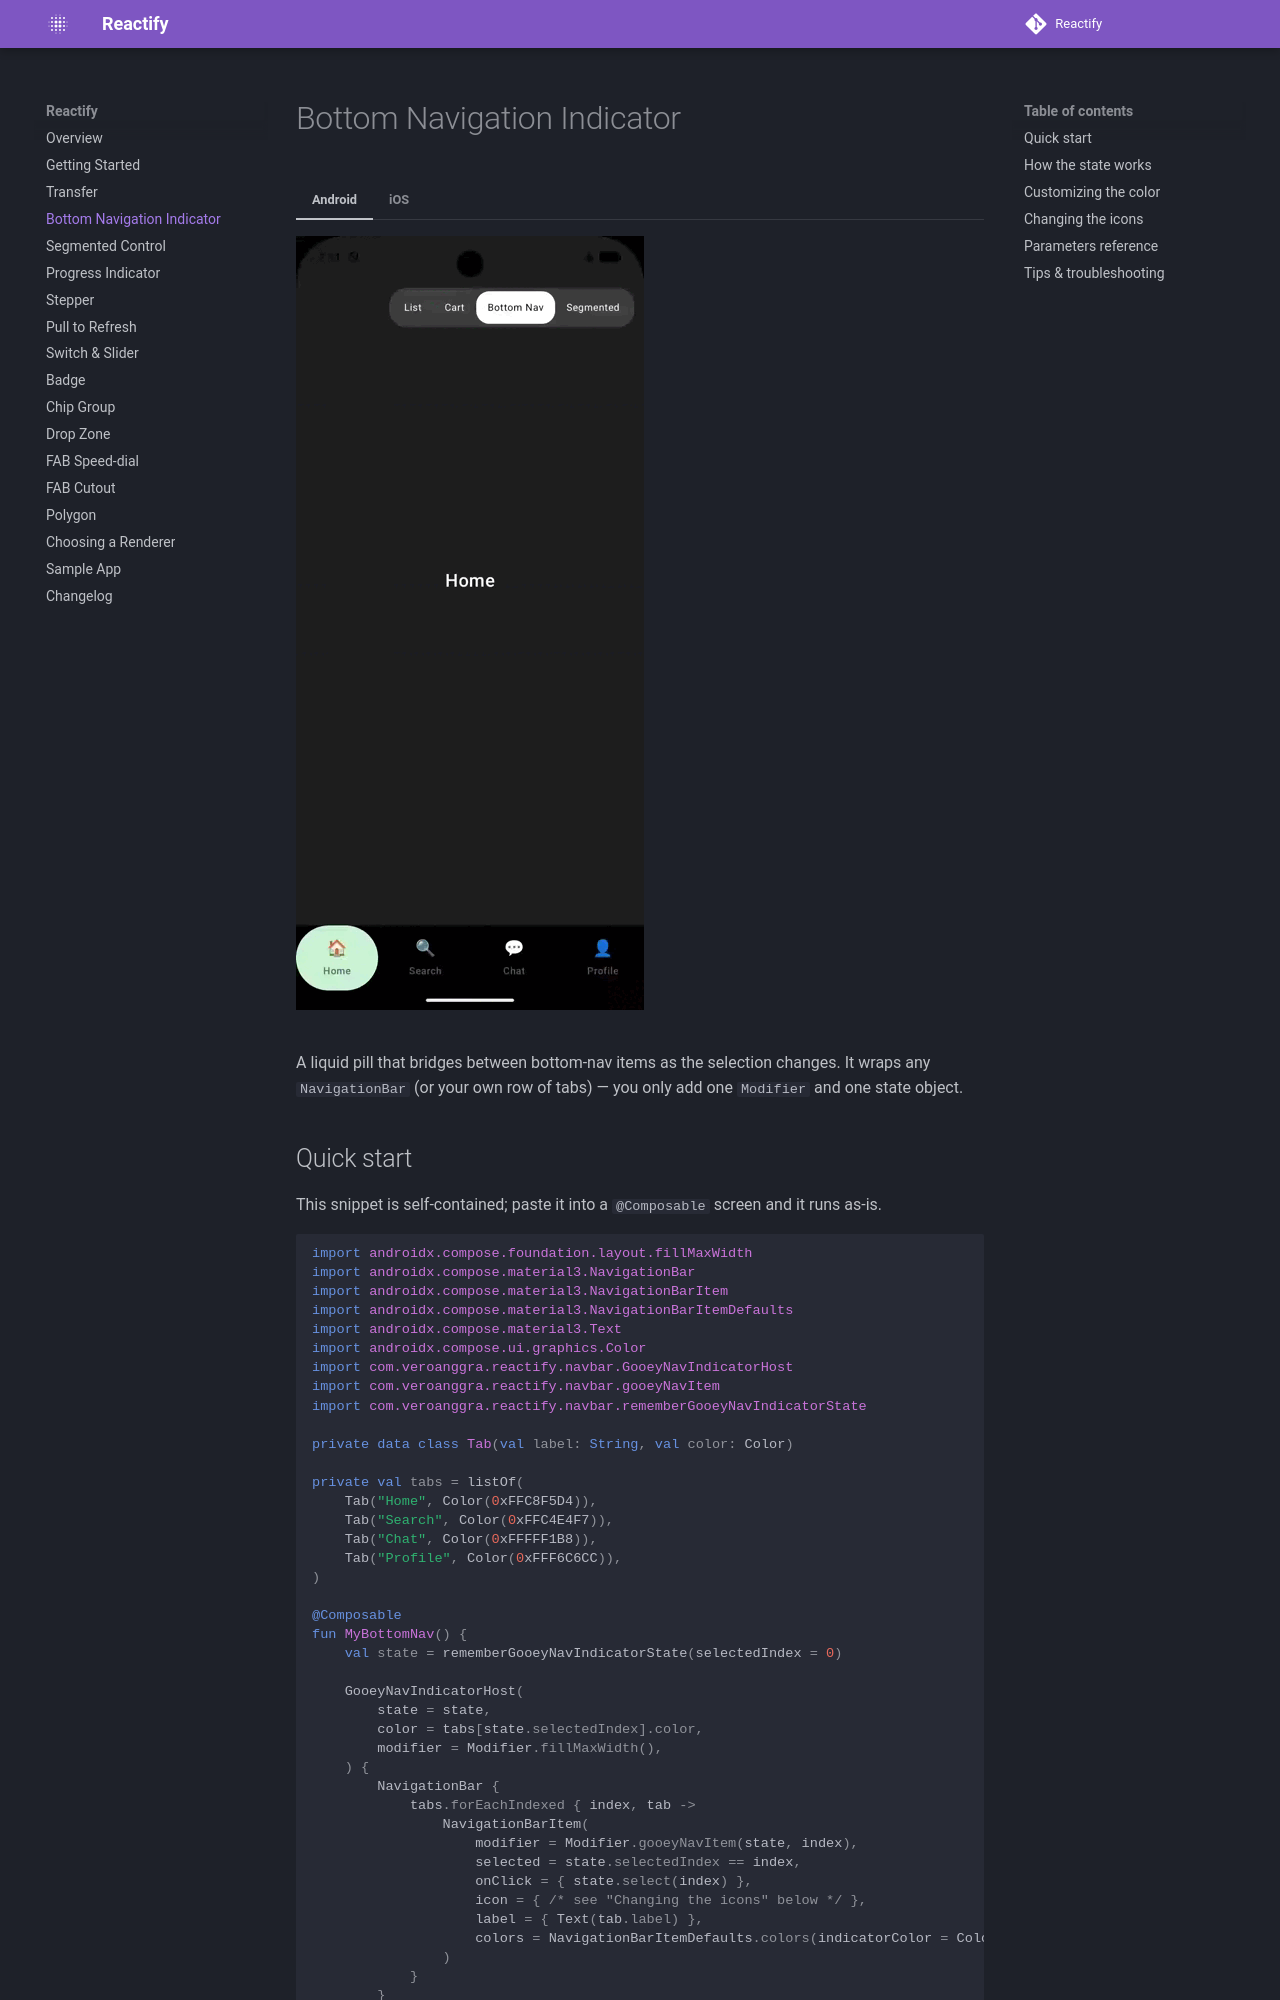

repository: veroanggraa/Reactify · page: nav-indicator/index.html · generator: mkdocs

# Bottom Navigation Indicator

=== "Android"
    ![Bottom nav indicator demo (Android)](images/nav-indicator-android.gif)

=== "iOS"
    ![Bottom nav indicator demo (iOS)](images/nav-indicator-ios.gif)

A liquid pill that bridges between bottom-nav items as the selection changes. It wraps any
`NavigationBar` (or your own row of tabs) — you only add one `Modifier` and one state object.

## Quick start

This snippet is self-contained; paste it into a `@Composable` screen and it runs as-is.

```kotlin
import androidx.compose.foundation.layout.fillMaxWidth
import androidx.compose.material3.NavigationBar
import androidx.compose.material3.NavigationBarItem
import androidx.compose.material3.NavigationBarItemDefaults
import androidx.compose.material3.Text
import androidx.compose.ui.graphics.Color
import com.veroanggra.reactify.navbar.GooeyNavIndicatorHost
import com.veroanggra.reactify.navbar.gooeyNavItem
import com.veroanggra.reactify.navbar.rememberGooeyNavIndicatorState

private data class Tab(val label: String, val color: Color)

private val tabs = listOf(
    Tab("Home", Color(0xFFC8F5D4)),
    Tab("Search", Color(0xFFC4E4F7)),
    Tab("Chat", Color(0xFFFFF1B8)),
    Tab("Profile", Color(0xFFF6C6CC)),
)

@Composable
fun MyBottomNav() {
    val state = rememberGooeyNavIndicatorState(selectedIndex = 0)

    GooeyNavIndicatorHost(
        state = state,
        color = tabs[state.selectedIndex].color,
        modifier = Modifier.fillMaxWidth(),
    ) {
        NavigationBar {
            tabs.forEachIndexed { index, tab ->
                NavigationBarItem(
                    modifier = Modifier.gooeyNavItem(state, index),
                    selected = state.selectedIndex == index,
                    onClick = { state.select(index) },
                    icon = { /* see "Changing the icons" below */ },
                    label = { Text(tab.label) },
                    colors = NavigationBarItemDefaults.colors(indicatorColor = Color.Transparent),
                )
            }
        }
    }
}
```

Three moving parts, always used together:

1. `rememberGooeyNavIndicatorState(selectedIndex)` — one state object per nav bar.
2. `Modifier.gooeyNavItem(state, index)` — on every item, so the state knows where it sits.
3. `GooeyNavIndicatorHost(state, color) { ... }` — wraps the nav bar and draws the pill behind it.

Setting `indicatorColor = Color.Transparent` on `NavigationBarItemDefaults.colors(...)` is
important: it stops Material's own pill from drawing on top of the gooey one.
